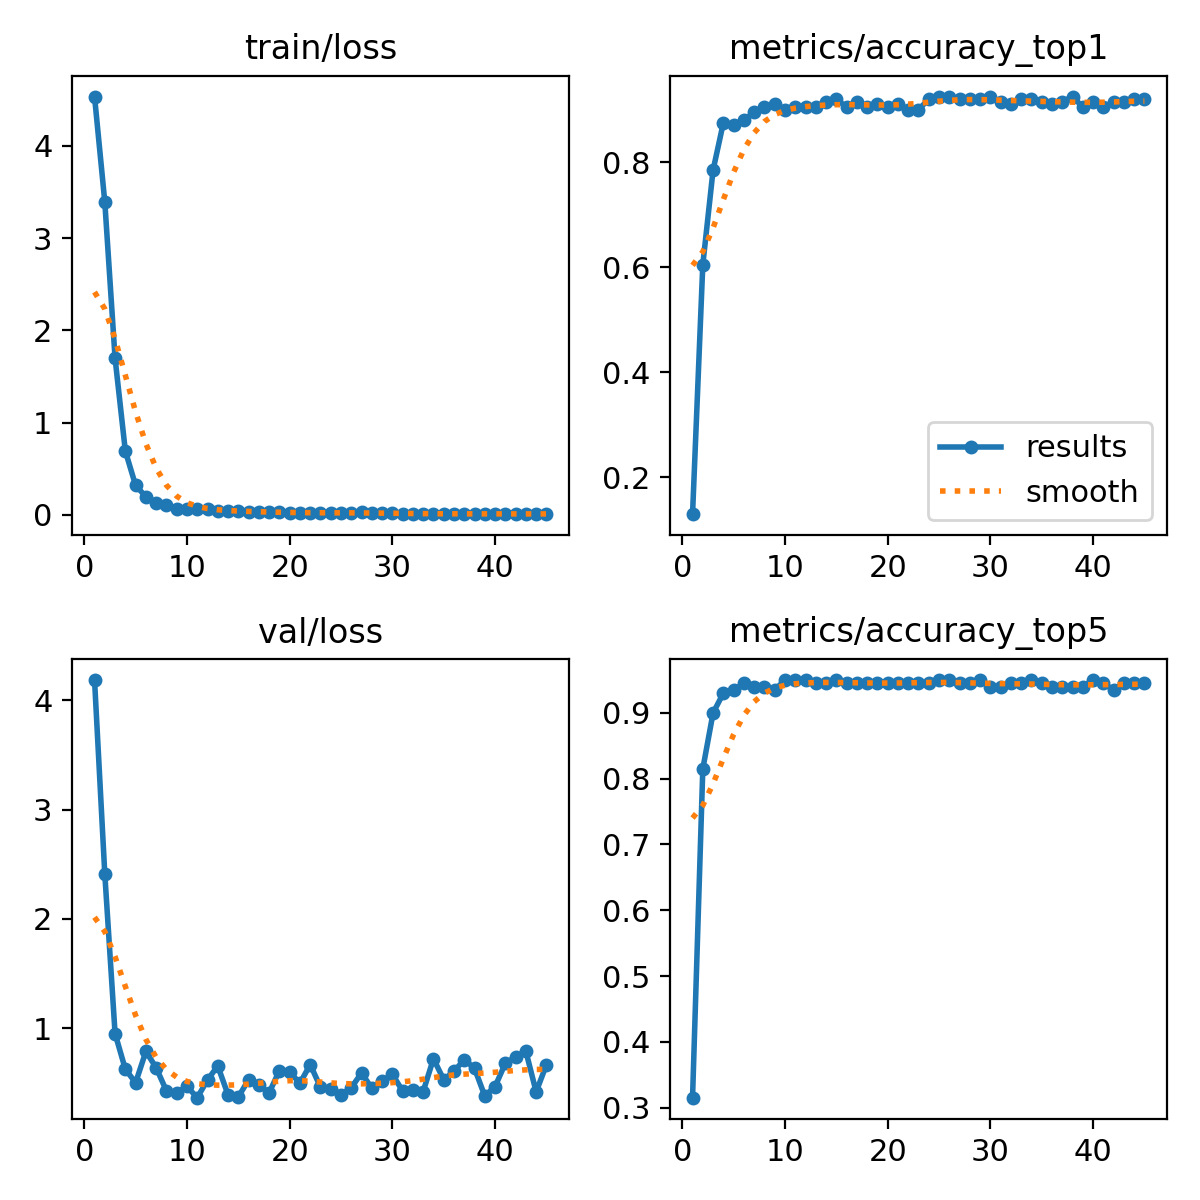

The table this chart was drawn from, first rows:
epoch, time, train/loss, metrics/accuracy_top1, metrics/accuracy_top5, val/loss, lr/pg0, lr/pg1, lr/pg2
1, 26.13, 4.535, 0.13, 0.315, 4.184, 3.16596e-05, 3.16596e-05, 3.16596e-05
2, 47.28, 3.391, 0.605, 0.815, 2.409, 6.31344e-05, 6.31344e-05, 6.31344e-05
3, 66.63, 1.699, 0.785, 0.9, 0.9523, 9.40812e-05, 9.40812e-05, 9.40812e-05
4, 85.84, 0.6921, 0.875, 0.93, 0.6265, 9.3624e-05, 9.3624e-05, 9.3624e-05
5, 105, 0.3206, 0.87, 0.935, 0.5034, 9.2832e-05, 9.2832e-05, 9.2832e-05
6, 124.2, 0.1985, 0.88, 0.945, 0.7889, 9.204e-05, 9.204e-05, 9.204e-05
7, 143.5, 0.1319, 0.895, 0.94, 0.6403, 9.1248e-05, 9.1248e-05, 9.1248e-05
8, 162.8, 0.1068, 0.905, 0.94, 0.4292, 9.0456e-05, 9.0456e-05, 9.0456e-05
9, 182, 0.06907, 0.91, 0.935, 0.4129, 8.9664e-05, 8.9664e-05, 8.9664e-05
10, 201.1, 0.06364, 0.9, 0.95, 0.4693, 8.8872e-05, 8.8872e-05, 8.8872e-05
11, 220.3, 0.06184, 0.905, 0.95, 0.3667, 8.808e-05, 8.808e-05, 8.808e-05
12, 239.5, 0.06261, 0.905, 0.95, 0.5281, 8.7288e-05, 8.7288e-05, 8.7288e-05
13, 258.6, 0.04152, 0.905, 0.945, 0.6573, 8.6496e-05, 8.6496e-05, 8.6496e-05
14, 277.7, 0.04438, 0.915, 0.945, 0.3922, 8.5704e-05, 8.5704e-05, 8.5704e-05
15, 296.8, 0.03904, 0.92, 0.95, 0.3729, 8.4912e-05, 8.4912e-05, 8.4912e-05
16, 316.1, 0.03457, 0.905, 0.945, 0.531, 8.412e-05, 8.412e-05, 8.412e-05
17, 335.3, 0.03622, 0.915, 0.945, 0.4801, 8.3328e-05, 8.3328e-05, 8.3328e-05
18, 354.4, 0.0326, 0.905, 0.945, 0.4111, 8.2536e-05, 8.2536e-05, 8.2536e-05
19, 373.6, 0.02889, 0.91, 0.945, 0.6132, 8.1744e-05, 8.1744e-05, 8.1744e-05
20, 392.8, 0.02377, 0.905, 0.945, 0.6024, 8.0952e-05, 8.0952e-05, 8.0952e-05
21, 411.9, 0.02251, 0.91, 0.945, 0.4985, 8.016e-05, 8.016e-05, 8.016e-05
22, 431.1, 0.02126, 0.9, 0.945, 0.6698, 7.9368e-05, 7.9368e-05, 7.9368e-05
23, 450.3, 0.01982, 0.9, 0.945, 0.4628, 7.8576e-05, 7.8576e-05, 7.8576e-05
24, 469.5, 0.02366, 0.92, 0.945, 0.446, 7.7784e-05, 7.7784e-05, 7.7784e-05
25, 488.6, 0.02514, 0.925, 0.95, 0.3953, 7.6992e-05, 7.6992e-05, 7.6992e-05
26, 507.8, 0.02061, 0.925, 0.95, 0.4575, 7.62e-05, 7.62e-05, 7.62e-05
27, 527, 0.03091, 0.92, 0.945, 0.5928, 7.5408e-05, 7.5408e-05, 7.5408e-05
28, 546.1, 0.02663, 0.92, 0.945, 0.4524, 7.4616e-05, 7.4616e-05, 7.4616e-05
29, 565.3, 0.01936, 0.92, 0.95, 0.5151, 7.3824e-05, 7.3824e-05, 7.3824e-05
30, 584.2, 0.01827, 0.925, 0.94, 0.5801, 7.3032e-05, 7.3032e-05, 7.3032e-05
31, 603.2, 0.01426, 0.915, 0.94, 0.428, 7.224e-05, 7.224e-05, 7.224e-05
32, 622.1, 0.01554, 0.91, 0.945, 0.4385, 7.1448e-05, 7.1448e-05, 7.1448e-05
33, 641, 0.01489, 0.92, 0.945, 0.4226, 7.0656e-05, 7.0656e-05, 7.0656e-05
34, 660, 0.00991, 0.92, 0.95, 0.7225, 6.9864e-05, 6.9864e-05, 6.9864e-05
35, 678.9, 0.01107, 0.915, 0.945, 0.5316, 6.9072e-05, 6.9072e-05, 6.9072e-05
36, 697.9, 0.01138, 0.91, 0.94, 0.6065, 6.828e-05, 6.828e-05, 6.828e-05
37, 716.9, 0.01506, 0.915, 0.94, 0.715, 6.7488e-05, 6.7488e-05, 6.7488e-05
38, 735.9, 0.01355, 0.925, 0.94, 0.6346, 6.6696e-05, 6.6696e-05, 6.6696e-05
39, 754.8, 0.0103, 0.905, 0.94, 0.3823, 6.5904e-05, 6.5904e-05, 6.5904e-05
40, 773.7, 0.0148, 0.915, 0.95, 0.468, 6.5112e-05, 6.5112e-05, 6.5112e-05
41, 792.7, 0.0089, 0.905, 0.945, 0.6804, 6.432e-05, 6.432e-05, 6.432e-05
42, 811.6, 0.0139, 0.915, 0.935, 0.7405, 6.3528e-05, 6.3528e-05, 6.3528e-05
43, 830.5, 0.00929, 0.915, 0.945, 0.7913, 6.2736e-05, 6.2736e-05, 6.2736e-05
44, 849.4, 0.01305, 0.92, 0.945, 0.4198, 6.1944e-05, 6.1944e-05, 6.1944e-05
45, 868.4, 0.01132, 0.92, 0.945, 0.6671, 6.1152e-05, 6.1152e-05, 6.1152e-05
